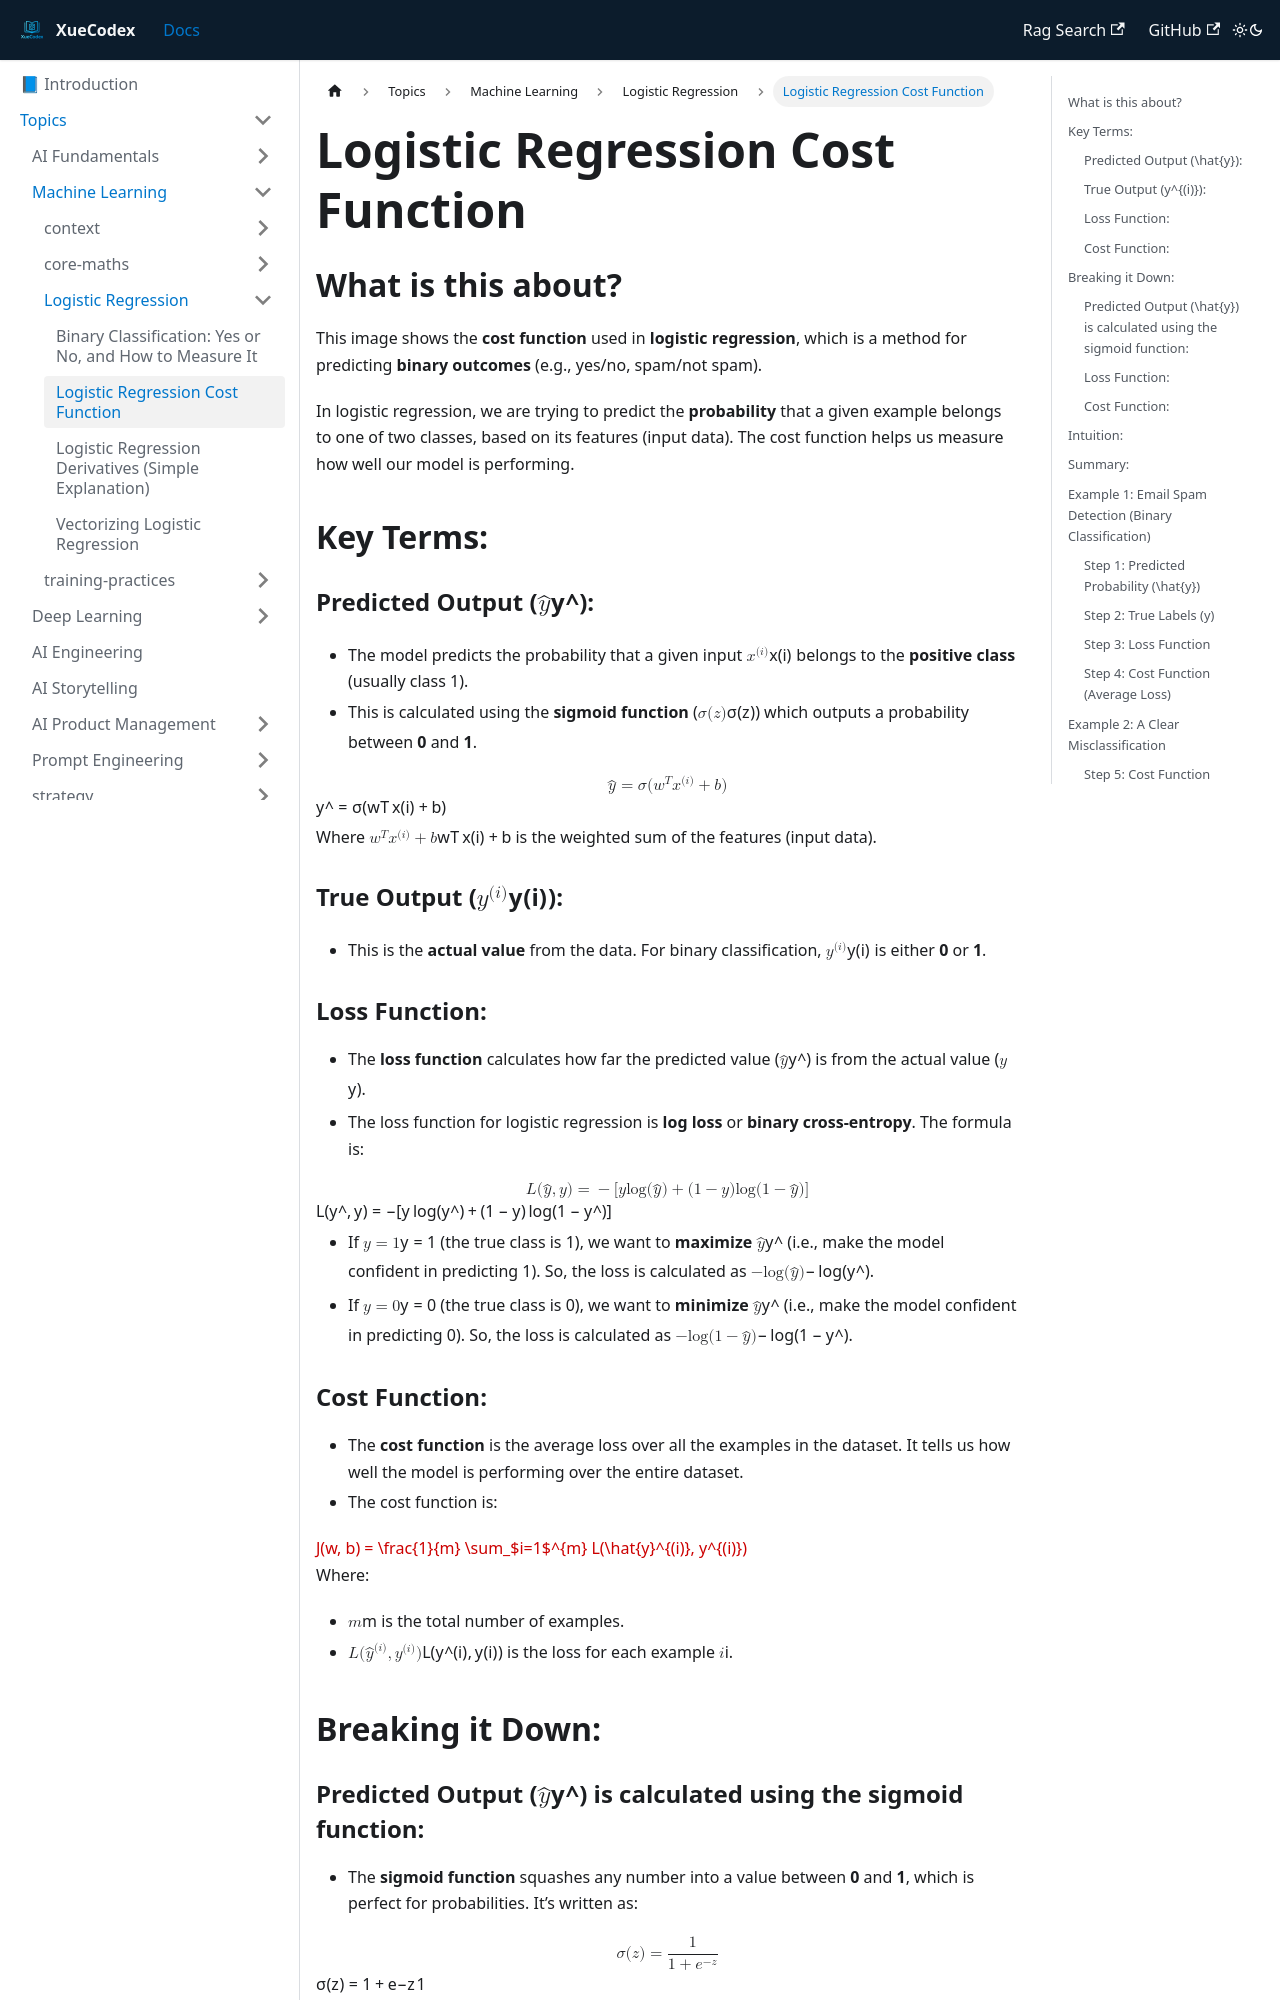

repository: vlakmaker/XueCodex · page: docs/topics/machine-learning/logistic-regression/logistic-regression-cost-function.html · generator: docusaurus

---
id: "logistic-regression-cost-function"
title: Logistic Regression Cost Function
tags: [machine-learning, classification, supervised-learning]
---
# Logistic Regression Cost Function

## What is this about?

This image shows the **cost function** used in **logistic regression**, which is a method for predicting **binary outcomes** (e.g., yes/no, spam/not spam).

In logistic regression, we are trying to predict the **probability** that a given example belongs to one of two classes, based on its features (input data). The cost function helps us measure how well our model is performing.

## Key Terms:

### Predicted Output ($\hat{y}$):
- The model predicts the probability that a given input $x^{(i)}$ belongs to the **positive class** (usually class 1).
- This is calculated using the **sigmoid function** ($\sigma(z)$) which outputs a probability between **0** and **1**.
  
$$
\hat{y} = \sigma(w^T x^{(i)} + b)
$$

Where $w^T x^{(i)} + b$ is the weighted sum of the features (input data).

### True Output ($y^{(i)}$):
- This is the **actual value** from the data. For binary classification, $y^{(i)}$ is either **0** or **1**.

### Loss Function:
- The **loss function** calculates how far the predicted value ($\hat{y}$) is from the actual value ($y$).
- The loss function for logistic regression is **log loss** or **binary cross-entropy**. The formula is:

$$
L(\hat{y}, y) = - [ y \log(\hat{y}) + (1 - y) \log(1 - \hat{y}) ]
$$

- If $y = 1$ (the true class is 1), we want to **maximize** $\hat{y}$ (i.e., make the model confident in predicting 1). So, the loss is calculated as $-\log(\hat{y})$.
- If $y = 0$ (the true class is 0), we want to **minimize** $\hat{y}$ (i.e., make the model confident in predicting 0). So, the loss is calculated as $-\log(1 - \hat{y})$.

### Cost Function:
- The **cost function** is the average loss over all the examples in the dataset. It tells us how well the model is performing over the entire dataset.
- The cost function is:

$$
J(w, b) = \frac{1}{m} \sum_$i=1$^{m} L(\hat{y}^{(i)}, y^{(i)})
$$

Where:
- $m$ is the total number of examples.
- $L(\hat{y}^{(i)}, y^{(i)})$ is the loss for each example $i$.

## Breaking it Down:
